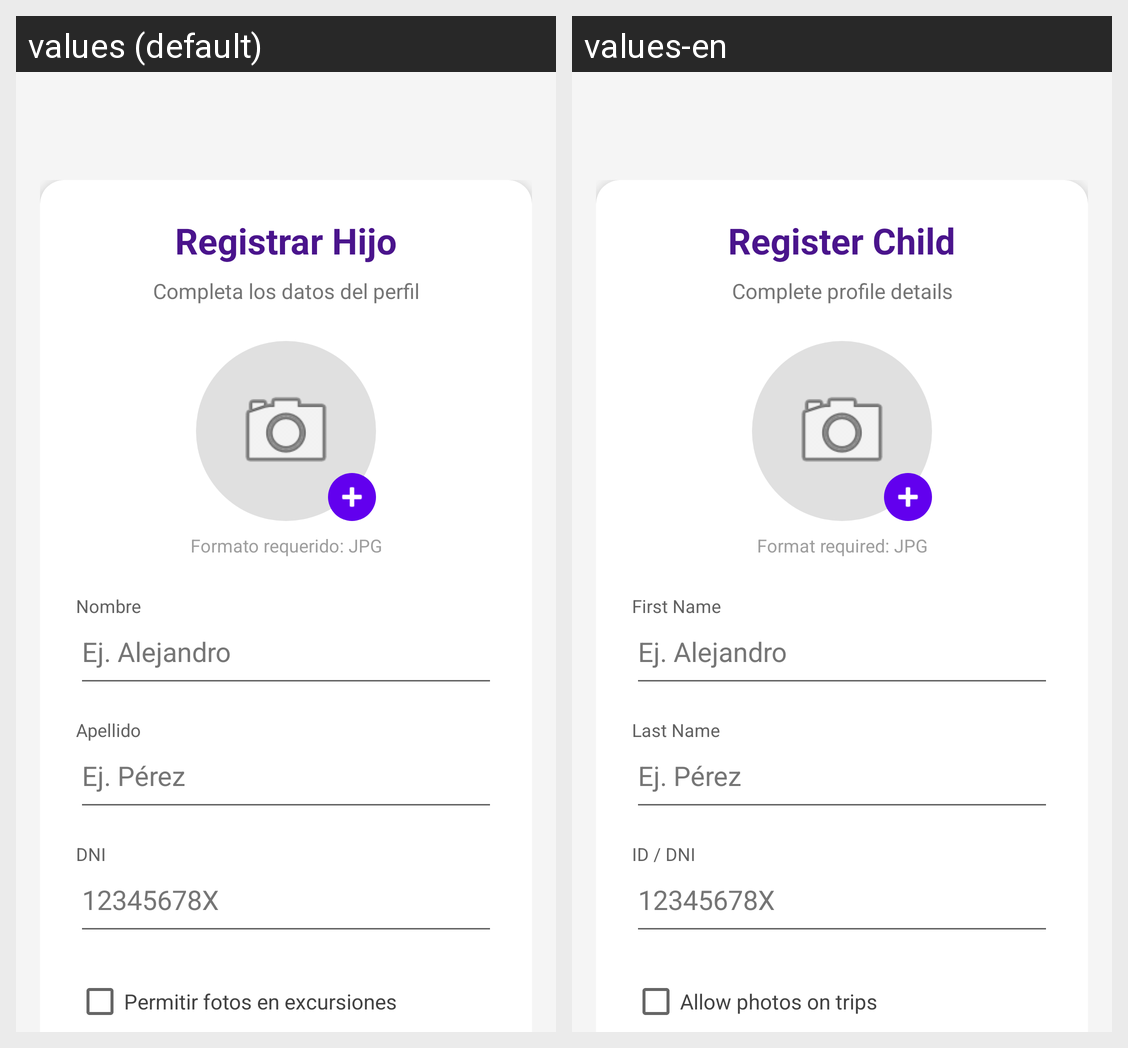

The same Android screen rendered under two of its app's locales, left to right. List the strings drawn on it with the default value and each locale's translation.
Android screen res/layout/activity_register_child.xml rendered under 2 locales, left to right: values (default), values-en. Device: Nexus 5 (rendered at 1080×1920; each locale shown at half size, 540×960, under a caption strip naming it); theme Theme.PicShield.
Strings drawn on this screen, with the default value and each locale's value (text and hints the layout hard-codes, and strings that could not be matched under every locale, appear in the picture but are not listed):

reg_child_title
  values: Registrar Hijo
  values-en: Register Child

reg_child_subtitle
  values: Completa los datos del perfil
  values-en: Complete profile details

reg_child_format_warning
  values: Formato requerido: JPG
  values-en: Format required: JPG

reg_child_hint_name
  values: Nombre
  values-en: First Name

reg_child_hint_surname
  values: Apellido
  values-en: Last Name

reg_child_hint_dni
  values: DNI
  values-en: ID / DNI

reg_child_hint_dni_example
  values: 12345678X
  values-en: 12345678X

reg_child_cb_photos
  values: Permitir fotos en excursiones
  values-en: Allow photos on trips
